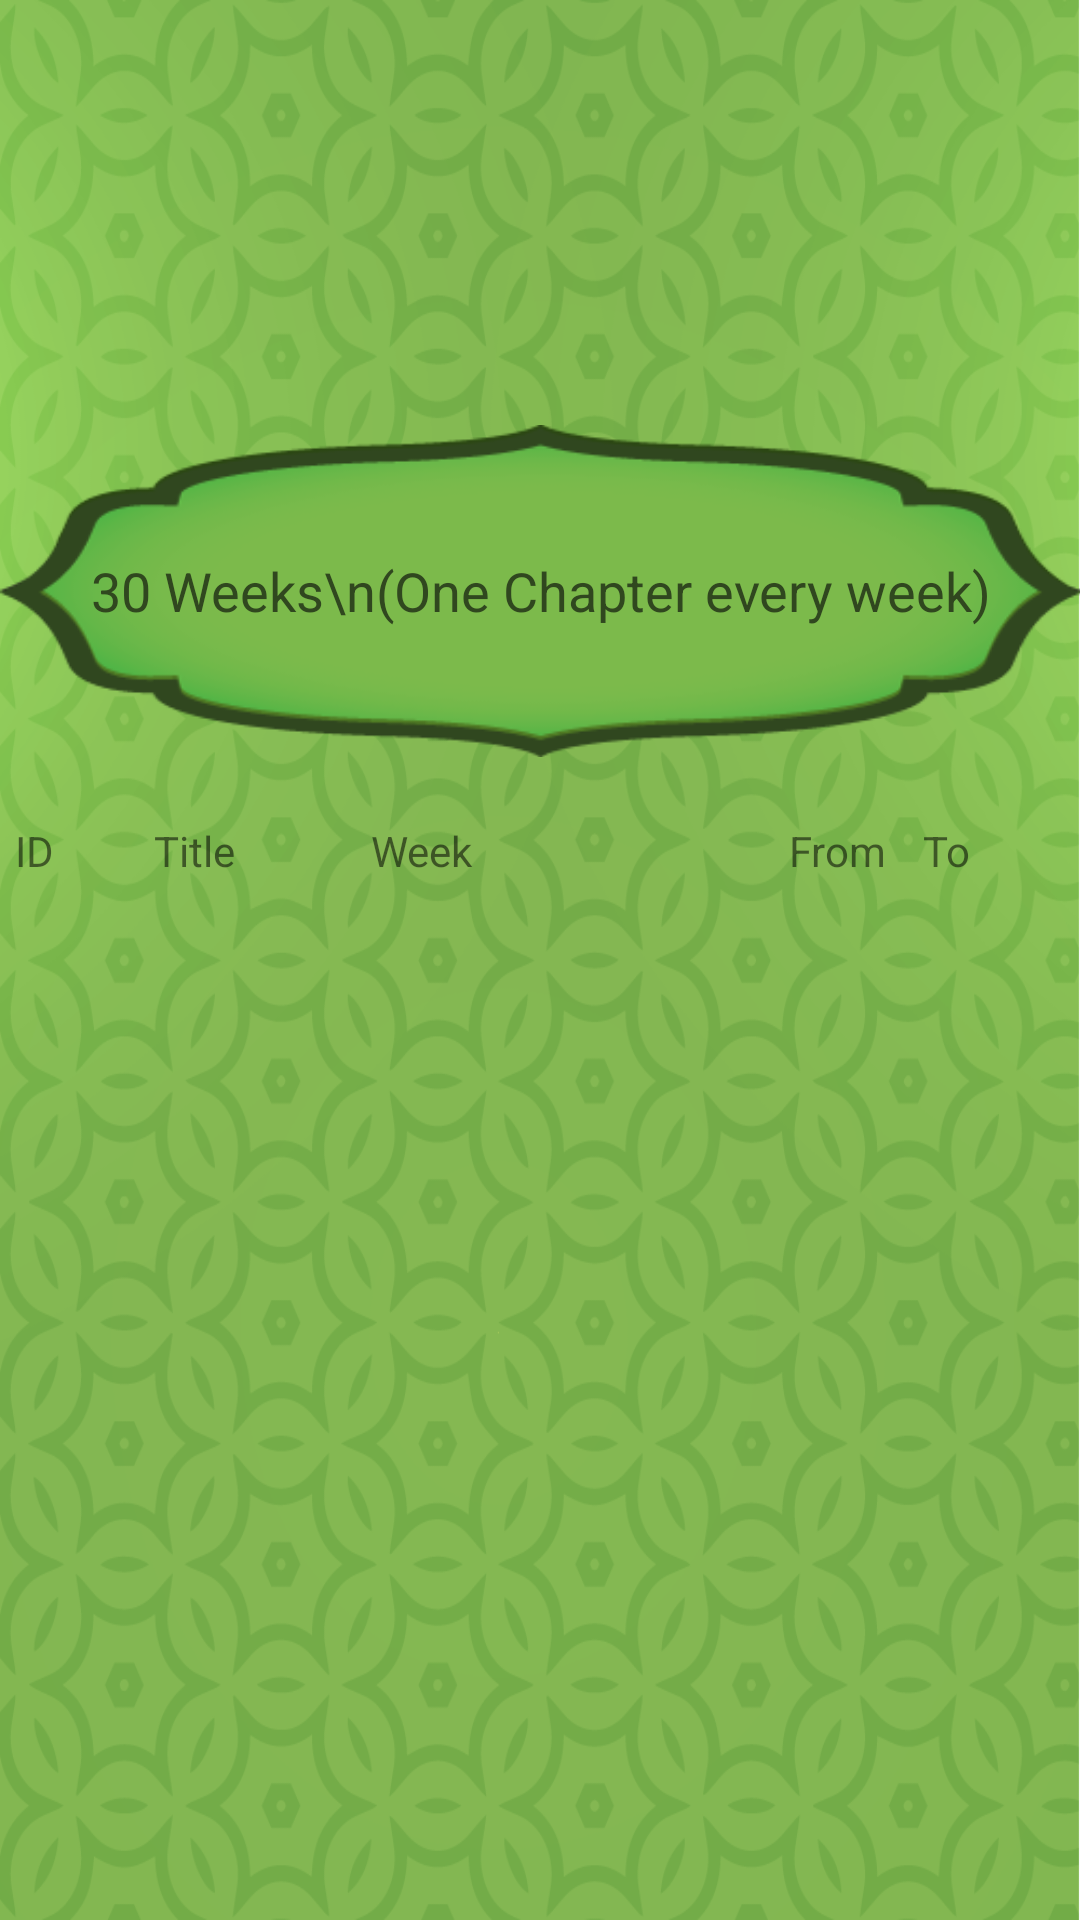

Here is an Android app screen rendered from its layout file. Give the layout XML and the strings, colors and styles it references.
<!-- AndroidManifest.xml: application theme AppTheme -->
<!-- res/layout/activity_thirty_day_eng.xml -->
<?xml version="1.0" encoding="utf-8"?>
<RelativeLayout xmlns:android="http://schemas.android.com/apk/res/android"

    xmlns:app="http://schemas.android.com/apk/res-auto"
    xmlns:tools="http://schemas.android.com/tools"
        android:id="@+id/activity_thirty_day_eng"
        android:layout_width="match_parent"
        android:layout_height="match_parent"

        tools:context="com.barcode.com.learnquran.ThirtyDayEng"
        android:background="@drawable/bg">


    <ImageView
        android:layout_width="wrap_content"
        android:layout_height="wrap_content"
        app:srcCompat="@drawable/banner2"
        android:id="@+id/imageView3"
        android:layout_marginBottom="366dp"
        android:layout_alignParentBottom="true"
        android:layout_alignParentStart="true" />

    <TextView
        android:text="30 Weeks\n(One Chapter every week)"
        android:id="@+id/top1eng"
        android:textColor="#30471f"
        android:textSize="18sp"
        tools:text="30 Weeks\n(One Chapter every week)"
        android:layout_width="wrap_content"
        android:layout_height="wrap_content"
        android:layout_alignLeft="@id/imageView3"
        android:layout_alignTop="@id/imageView3"
        android:layout_alignRight="@id/imageView3"
        android:layout_alignBottom="@id/imageView3"
        android:layout_margin="1dp"
        android:gravity="center"
         />


    <LinearLayout
        android:layout_width="match_parent"
        android:layout_height="wrap_content"
        android:layout_below="@+id/top1eng"
        android:id="@+id/linearLayout"
        android:orientation="vertical">

        <LinearLayout
            android:layout_width="match_parent"
            android:layout_height="wrap_content"
            android:layout_above="@+id/linearLayout"
            android:layout_alignParentEnd="true"
            android:orientation="horizontal"
            android:paddingLeft="5dp">


            <TextView
                android:id="@+id/TVId"
                android:layout_width="match_parent"
                android:layout_height="wrap_content"
                android:layout_alignParentStart="true"
                android:layout_alignParentTop="true"
                android:layout_weight="0.25"
                android:text="ID" />

            <TextView
                android:id="@+id/TVTitle"
                android:layout_width="match_parent"
                android:layout_height="wrap_content"
                android:layout_alignParentTop="true"
                android:layout_marginStart="20dp"
                android:layout_toEndOf="@+id/TextViewId"
                android:layout_weight="0.2"
                android:text="Title" />

            <TextView
                android:id="@+id/TVWeek"
                android:layout_width="match_parent"
                android:layout_height="wrap_content"
                android:layout_alignParentTop="true"
                android:layout_centerHorizontal="true"
                android:layout_weight="0.18"
                android:text="Week" />

            <TextView
                android:id="@+id/TVFrom"
                android:layout_width="match_parent"
                android:layout_height="wrap_content"
                android:layout_alignParentTop="true"
                android:layout_marginStart="21dp"
                android:layout_toEndOf="@+id/textViewWeek"
                android:layout_weight="0.22"
                android:text="From" />

            <TextView
                android:id="@+id/TVTo"
                android:layout_width="match_parent"
                android:layout_height="wrap_content"
                android:layout_alignParentEnd="true"
                android:layout_alignParentTop="true"
                android:layout_weight="0.23"
                android:text="To" />


        </LinearLayout>

        <ListView
        android:id="@+id/listView1"
        android:layout_width="match_parent"
        android:layout_height="match_parent"
        android:layout_alignParentStart="true"
        android:layout_weight="0.25"
        android:layout_below="@+id/top1eng">
        

    </ListView>
    </LinearLayout>
</RelativeLayout>
<!-- resources referenced by this layout -->
<resources>
  <!-- drawable banner2: png bitmap (drawable, 32167 bytes) -->
  <!-- drawable bg: png bitmap (drawable, 281127 bytes) -->
  <style name="AppTheme" parent="Theme.AppCompat.Light.DarkActionBar">
          
          <item name="colorPrimary">#8cc457</item>
          <item name="colorPrimaryDark">@color/colorPrimaryDark</item>
          <item name="colorAccent">@color/colorAccent</item>
      </style>
  <color name="colorPrimaryDark">#303F9F</color>
  <color name="colorAccent">#FF4081</color>
</resources>
